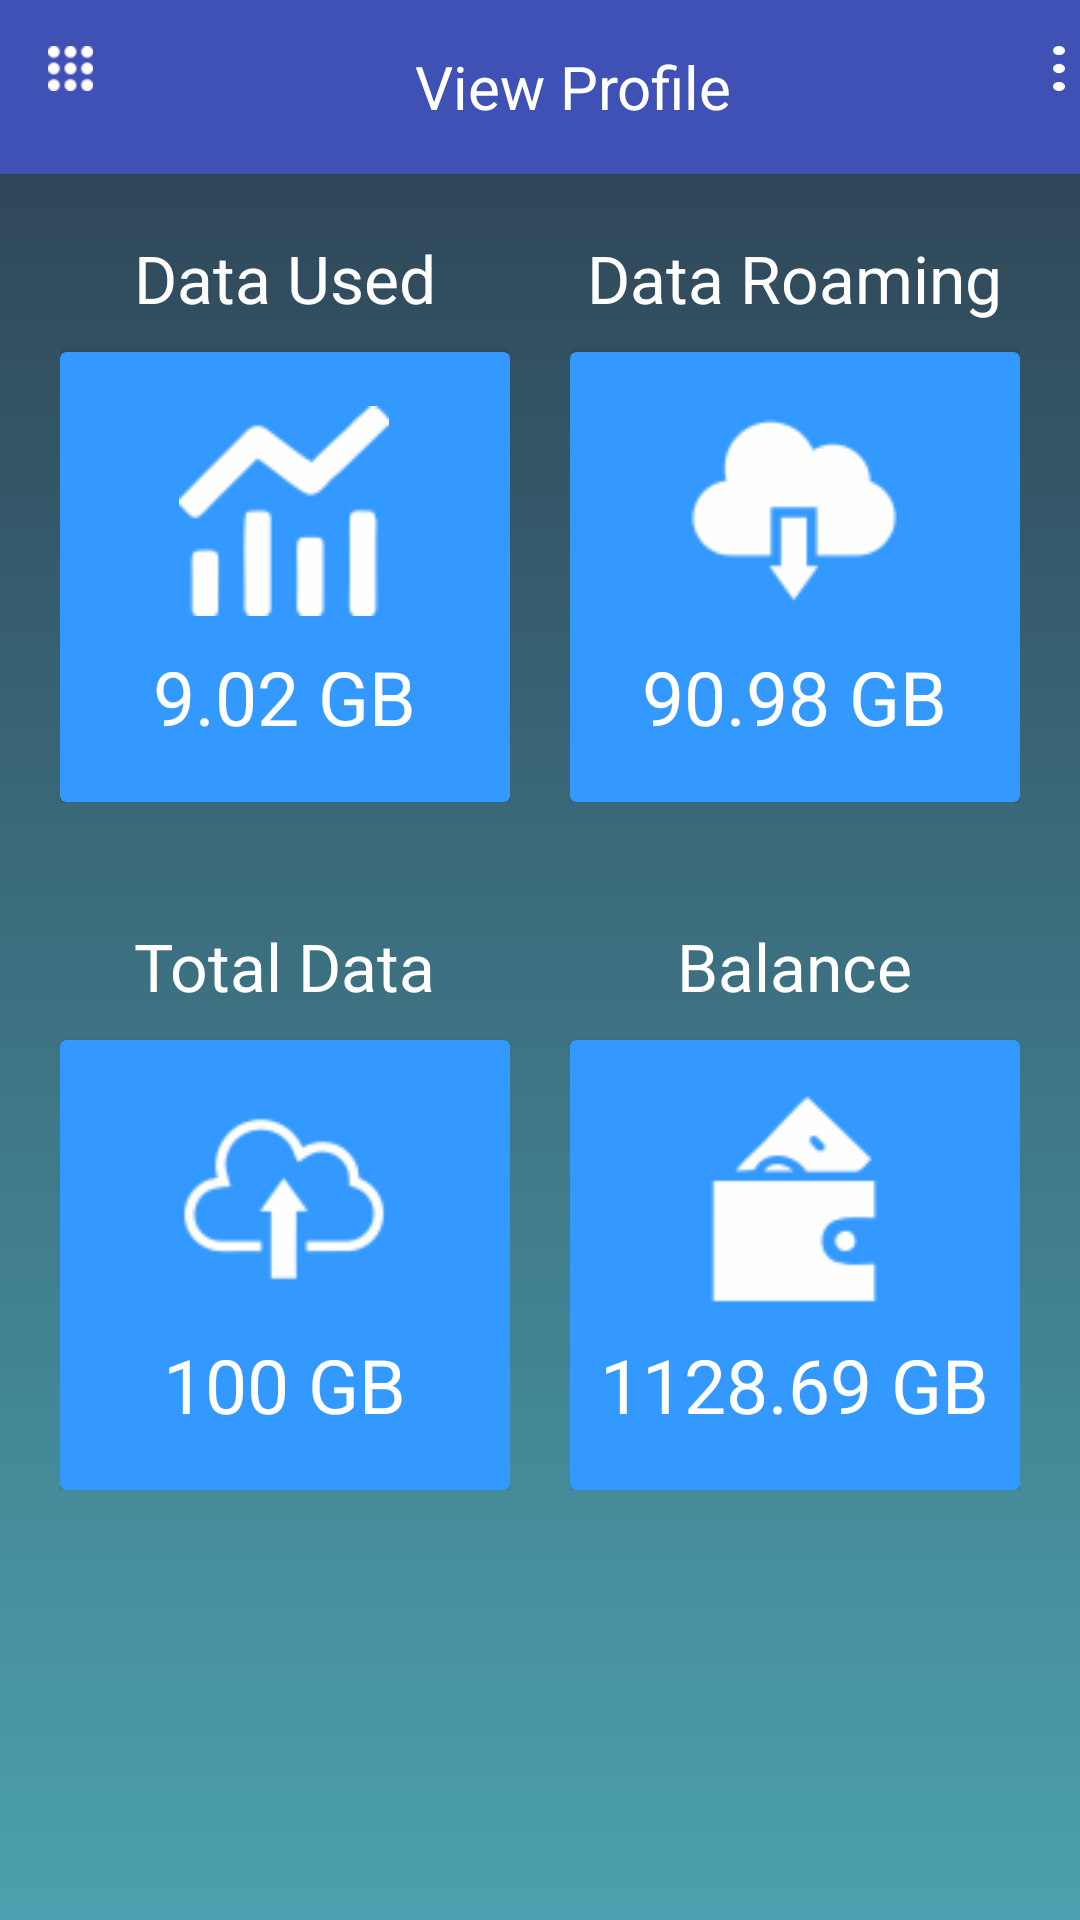

Produce the Android XML layout that renders to this screen, including the resource entries it uses.
<!-- AndroidManifest.xml: application theme AppTheme -->
<!-- res/layout/screen_2.xml -->
<?xml version="1.0" encoding="utf-8"?>
<RelativeLayout xmlns:android="http://schemas.android.com/apk/res/android"
    android:layout_width="match_parent"
    android:layout_height="match_parent"
    xmlns:app="http://schemas.android.com/apk/res-auto"
    android:background="@drawable/appbackground"
    android:orientation="vertical">

    <include
        android:id="@+id/tool_bar"
        layout="@layout/toolbar">
    </include>

    <LinearLayout
        android:layout_below="@+id/tool_bar"
        android:layout_width="match_parent"
        android:layout_height="match_parent"
        android:orientation="vertical"
        >
    <RelativeLayout
        android:id="@+id/firstlayout"
        android:layout_width="wrap_content"
        android:layout_height="wrap_content"
        android:layout_margin="10dp"
        >


        <LinearLayout
            android:layout_width="match_parent"
            android:layout_height="wrap_content"
            android:orientation="horizontal"
            android:gravity="center">

            <LinearLayout
                android:layout_width="wrap_content"
                android:layout_height="wrap_content"
                android:orientation="vertical"
                android:layout_margin="10dp">

                <TextView
                    android:layout_width="wrap_content"
                    android:layout_height="wrap_content"
                    android:text="Data Used"
                    android:layout_gravity="center"
                    android:textColor="@color/white"
                    android:layout_marginBottom="10dp"
                    android:textSize="22dp" />

                <android.support.v7.widget.CardView
                    android:layout_width="150dp"
                    android:layout_height="150dp"
                    app:cardBackgroundColor="@color/cardblue">

                    <LinearLayout
                        android:layout_width="wrap_content"
                        android:layout_height="wrap_content"
                        android:orientation="vertical"
                        android:layout_gravity="center"
                        android:gravity="center">

                        <ImageView
                            android:layout_width="70dp"
                            android:layout_height="70dp"
                            android:layout_gravity="center"
                            android:background="@drawable/data" />
                        <TextView
                            android:layout_width="wrap_content"
                            android:layout_height="wrap_content"
                            android:text="9.02 GB"
                            android:layout_marginTop="10dp"
                            android:layout_gravity="center"
                            android:textColor="@color/white"
                            android:textSize="25dp"/>
                    </LinearLayout>

                </android.support.v7.widget.CardView>

            </LinearLayout>

            <LinearLayout
                android:layout_width="wrap_content"
                android:layout_height="wrap_content"
                android:orientation="vertical"
                android:layout_margin="10dp">

                <TextView
                    android:id="@+id/textView5"
                    android:layout_width="wrap_content"
                    android:layout_height="wrap_content"
                    android:layout_gravity="center"
                    android:layout_marginBottom="10dp"
                    android:text="Data Roaming"
                    android:textColor="@color/white"
                    android:textSize="22dp" />

                <android.support.v7.widget.CardView
                    android:layout_width="150dp"
                    android:layout_height="150dp"
                    app:cardBackgroundColor="@color/cardblue">

                    <LinearLayout
                        android:layout_width="wrap_content"
                        android:layout_height="wrap_content"
                        android:orientation="vertical"
                        android:layout_gravity="center"
                        android:gravity="center">

                        <ImageView
                            android:layout_width="70dp"
                            android:layout_height="70dp"
                            android:layout_gravity="center"
                            android:background="@drawable/remaning" />
                        <TextView
                            android:layout_width="wrap_content"
                            android:layout_height="wrap_content"
                            android:text="90.98 GB"
                            android:layout_marginTop="10dp"
                            android:layout_gravity="center"
                            android:textColor="@color/white"
                            android:textSize="25dp"/>
                    </LinearLayout>

                </android.support.v7.widget.CardView>

            </LinearLayout>
        </LinearLayout>

    </RelativeLayout>


    <RelativeLayout
        android:id="@+id/secondlayout"
        android:layout_below="@+id/firstlayout"
        android:layout_width="wrap_content"
        android:layout_height="wrap_content"
        android:layout_margin="10dp">


        <LinearLayout
            android:layout_width="match_parent"
            android:layout_height="wrap_content"
            android:orientation="horizontal"
            android:gravity="center">

            <LinearLayout
                android:layout_width="wrap_content"
                android:layout_height="wrap_content"
                android:orientation="vertical"
                android:layout_margin="10dp">

                <TextView
                    android:layout_width="wrap_content"
                    android:layout_height="wrap_content"
                    android:text="Total Data"
                    android:layout_gravity="center"
                    android:textColor="@color/white"
                    android:textSize="22dp"
                    android:layout_marginBottom="10dp"
                    />

                <android.support.v7.widget.CardView
                    android:layout_width="150dp"
                    android:layout_height="150dp"
                    app:cardBackgroundColor="@color/cardblue">

                    <LinearLayout
                        android:layout_width="wrap_content"
                        android:layout_height="wrap_content"
                        android:orientation="vertical"
                        android:layout_gravity="center"
                        android:gravity="center">

                        <ImageView
                            android:layout_width="70dp"
                            android:layout_height="70dp"
                            android:layout_gravity="center"
                            android:background="@drawable/used" />
                        <TextView
                            android:layout_width="wrap_content"
                            android:layout_height="wrap_content"
                            android:text="100 GB"
                            android:layout_marginTop="10dp"
                            android:layout_gravity="center"
                            android:textColor="@color/white"
                            android:textSize="25dp"/>
                    </LinearLayout>

                </android.support.v7.widget.CardView>

            </LinearLayout>

            <LinearLayout
                android:layout_width="wrap_content"
                android:layout_height="wrap_content"
                android:orientation="vertical"
                android:layout_margin="10dp">

                <TextView
                    android:layout_width="wrap_content"
                    android:layout_height="wrap_content"
                    android:text="Balance"
                    android:layout_marginBottom="10dp"
                    android:layout_gravity="center"
                    android:textColor="@color/white"
                    android:textSize="22dp" />

                <android.support.v7.widget.CardView
                    android:layout_width="150dp"
                    android:layout_height="150dp"
                    app:cardBackgroundColor="@color/cardblue">

                    <LinearLayout
                        android:layout_width="wrap_content"
                        android:layout_height="wrap_content"
                        android:orientation="vertical"
                        android:layout_gravity="center"
                        android:gravity="center">

                        <ImageView
                            android:id="@+id/imageView3"
                            android:layout_width="70dp"
                            android:layout_height="70dp"
                            android:layout_gravity="center"
                            android:background="@drawable/total" />

                        <TextView
                            android:layout_width="wrap_content"
                            android:layout_height="match_parent"
                            android:text="1128.69 GB"
                            android:layout_marginTop="10dp"
                            android:layout_gravity="center"
                            android:textColor="@color/white"
                            android:textSize="25dp"/>
                    </LinearLayout>

                </android.support.v7.widget.CardView>

            </LinearLayout>
        </LinearLayout>

    </RelativeLayout>

    </LinearLayout>
</RelativeLayout>
<!-- res/layout/toolbar.xml (included above) -->
<?xml version="1.0" encoding="utf-8"?>
<LinearLayout xmlns:android="http://schemas.android.com/apk/res/android"
    android:layout_width="match_parent"
    android:layout_height="wrap_content"
    android:orientation="vertical">


    <android.support.v7.widget.Toolbar
        android:id="@+id/toolbar"
        android:layout_width="match_parent"
        android:layout_height="58dp"
        android:background="?attr/colorPrimary"
        android:minHeight="?attr/actionBarSize"
        android:titleTextColor="#ffffff">


        <RelativeLayout
            android:layout_width="match_parent"
            android:layout_height="wrap_content"
            android:gravity="center"
            android:layout_margin="5dp"
            android:layout_marginRight="8dp">
            <ImageView
                android:id="@+id/drawerOpen"
                android:layout_width="15dp"
                android:layout_height="15dp"
                android:layout_alignParentLeft="true"
                android:background="@drawable/drawerleft"/>


                <TextView
                    android:layout_toRightOf="@+id/drawerOpen"
                    android:layout_toLeftOf="@+id/threedot"
                    android:layout_gravity="center"
                    android:gravity="center"
                    android:id="@+id/toolbar_title"
                    android:layout_width="wrap_content"
                    android:layout_height="wrap_content"
                    android:text="View Profile"
                    android:textSize="20sp"
                    android:textColor="@color/white"
                 />

            <ImageView
                android:id="@+id/threedot"
                android:layout_alignParentRight="true"
                android:layout_width="4dp"
                android:layout_height="15dp"
                android:background="@drawable/settings"/>
        </RelativeLayout>

    </android.support.v7.widget.Toolbar>

</LinearLayout>
<!-- resources referenced by this layout -->
<resources>
  <color name="cardblue">#3399ff</color>
  <color name="white">#ffffff</color>
  <!-- drawable appbackground: jpg bitmap (drawable, 11394 bytes) -->
  <!-- drawable data: png bitmap (drawable, 4712 bytes) -->
  <!-- drawable drawerleft: png bitmap (drawable, 3612 bytes) -->
  <!-- drawable remaning: png bitmap (drawable, 4189 bytes) -->
  <!-- drawable settings: png bitmap (drawable, 3355 bytes) -->
  <!-- drawable total: png bitmap (drawable, 4192 bytes) -->
  <!-- drawable used: png bitmap (drawable, 4880 bytes) -->
  <style name="AppTheme" parent="Theme.AppCompat.Light.NoActionBar">
          
          <item name="colorPrimary">@color/colorPrimary</item>
          <item name="colorPrimaryDark">@color/colorPrimaryDark</item>
          <item name="colorAccent">@color/colorAccent</item>
          <item name="colorControlNormal">@color/white</item>
          <item name="colorControlActivated">@color/white</item>
          <item name="colorControlHighlight">@color/white</item>
      </style>
  <color name="colorPrimary">#3F51B5</color>
  <color name="colorPrimaryDark">#303f9f</color>
  <color name="colorAccent">#FF4081</color>
</resources>
